Image classification data set "poultry" (PerezAbel/Flora-AI on GitHub). Class labels (5): bumblefoot, fowlpox, healthy, coryza, CRD.

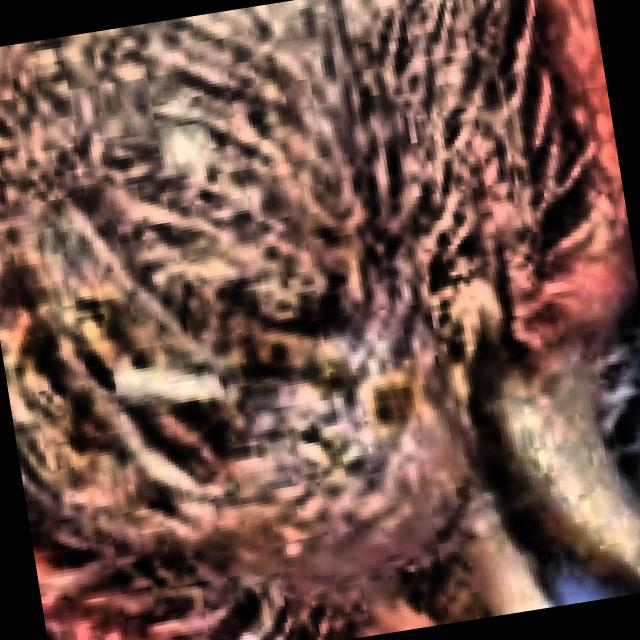
Label: coryza

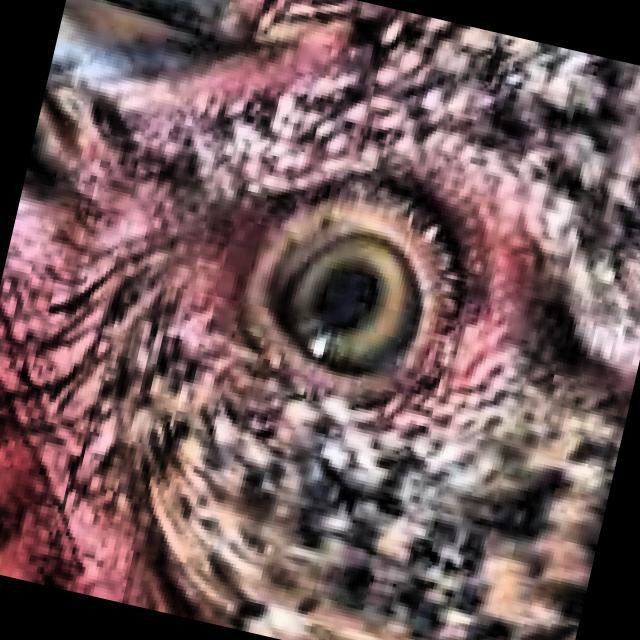
Label: healthy

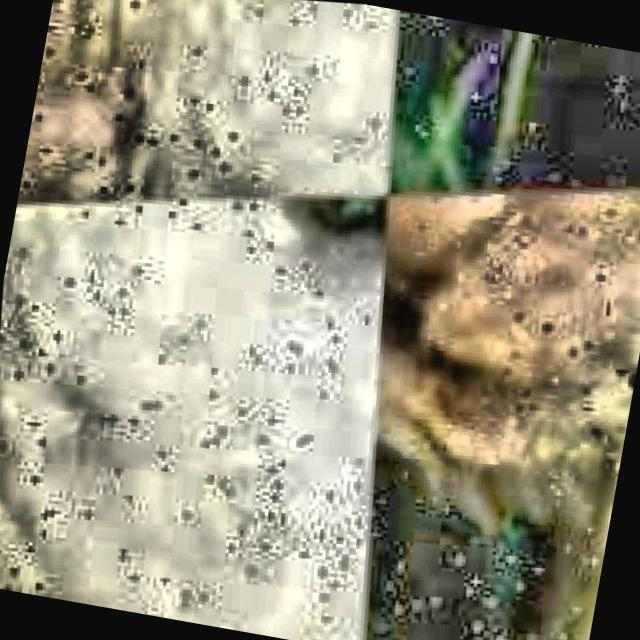
Label: CRD

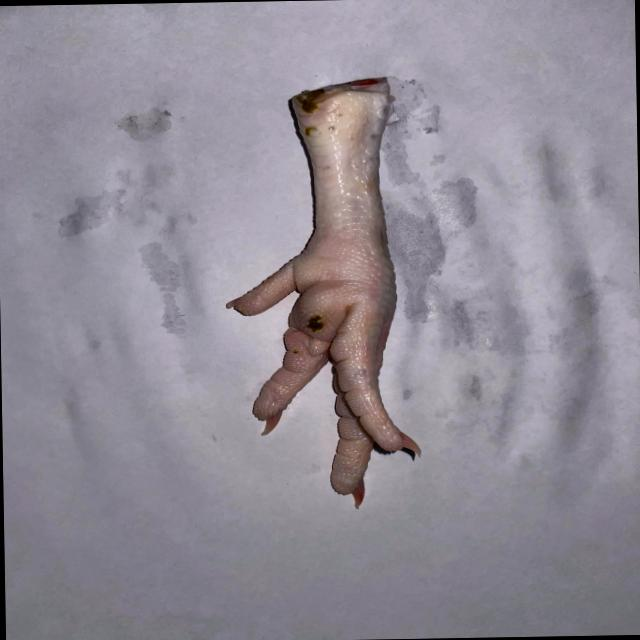
Label: bumblefoot

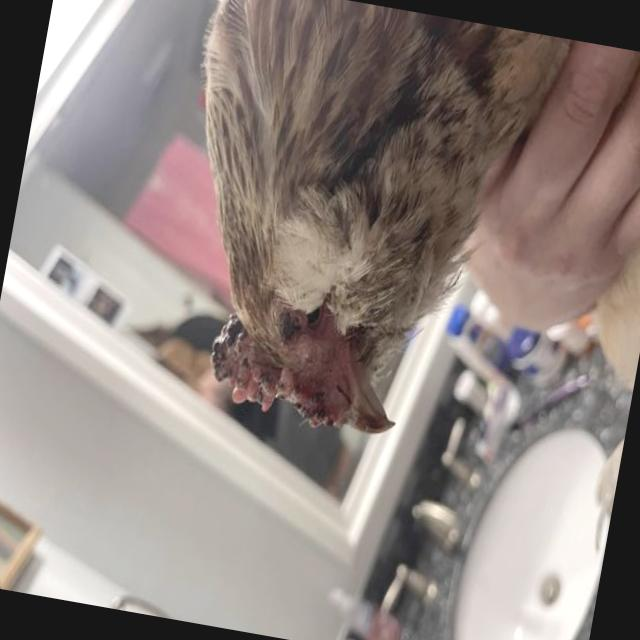
Label: fowlpox

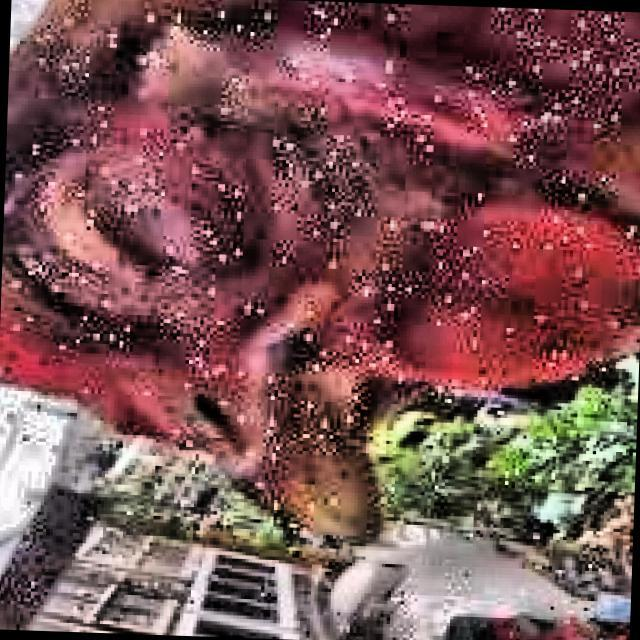
Label: coryza
